Run: headless pygame with SDL's dummy video driver; simulated clock (each Clock.tick advances the game by its frame time, no real sleeping); random seed 0; keys injected as events and as key.get_pressed() state; no mouse input.
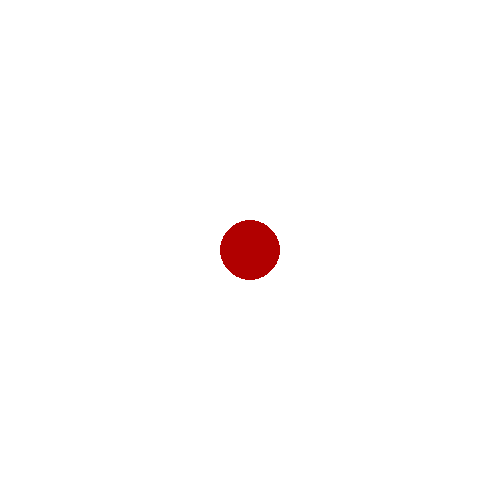
Frame 1 of 4 · flips 1–60 · no input
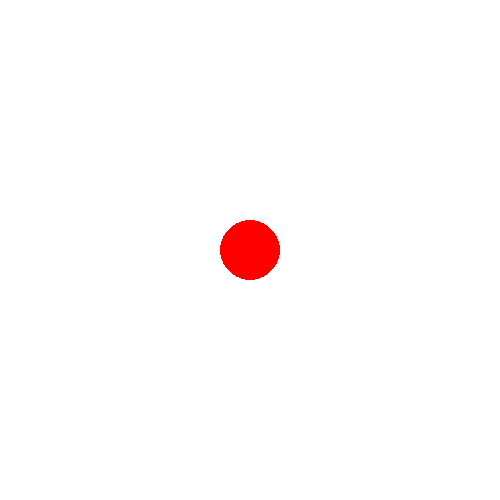
Frame 2 of 4 · flips 61–180 · tapped SPACE, RETURN · held RIGHT (→), D
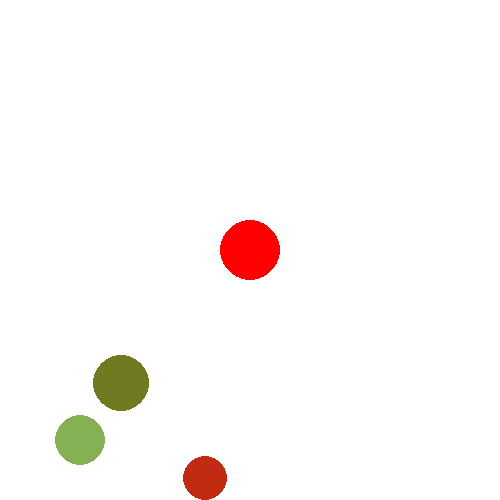
Frame 3 of 4 · flips 181–300 · held DOWN (↓), S
Frame 4 of 4 · flips 301–420 · held LEFT (←), A, UP (↑), W · screen same as frame 2, image omitted

The pygame program that drew these frames:

from pygame import *
from math import hypot
from random import randint

init()
win = display.set_mode((500, 500))
clock = time.Clock()

a = 1
you = [250, 250, 1, 0]
colir = [255, 255, 255]

speed = 5

class Food:
    def __init__ (self, x, y, r, c):
        self.x = x
        self.y = y
        self.radius = r
        self.color = c
    def check_collision(self, player_x, player_y, player_r):
        dx = self.x - player_x
        dy = self.y - player_y
        return hypot(dx, dy) <= self.radius + player_r

eats = [Food(randint(-2000, 2000), randint(-2000, 2000), randint(10, 25),
             (randint(0, 255), randint(0, 255), randint(0, 255)))
        for _ in range(300)]

running = True
while running:
    for e in event.get():
        if e.type == QUIT:
            running = False

    win.fill((colir[0],colir[1],colir[2]))
    
    scale = max(0.3, min(50 / you[2], 1.5))
    draw.circle(win, (you[3], 0, 0), (250, 250), int(you[2] * scale))

    to_remove = []
    for eat in eats:
        if eat.check_collision(you[0], you[1], you[2]):
            to_remove.append(eat)
            you[2] += int(eat.radius * 0.2)
            colir[0] = randint(150,255)
            colir[1] = randint(150, 255)
            colir[2] = randint(150, 255)
        else:
            sx = int((eat.x - you[0]) * scale + 250)
            sy = int((eat.y - you[1]) * scale + 250)
            draw.circle(win, eat.color, (sx, sy), int(eat.radius * scale))

    for eat in to_remove:
        eats.remove(eat)

    keys = key.get_pressed()
    if keys[K_w]: you[1] -= speed
    if keys[K_s]: you[1] += speed
    if keys[K_a]: you[0] -= speed
    if keys[K_d]: you[0] += speed

    if you[3] != 255:
        you[3] += 3

    if a != 20:
        you[2] += 0.5
        a += 0.5

    display.update()
    clock.tick(60)
